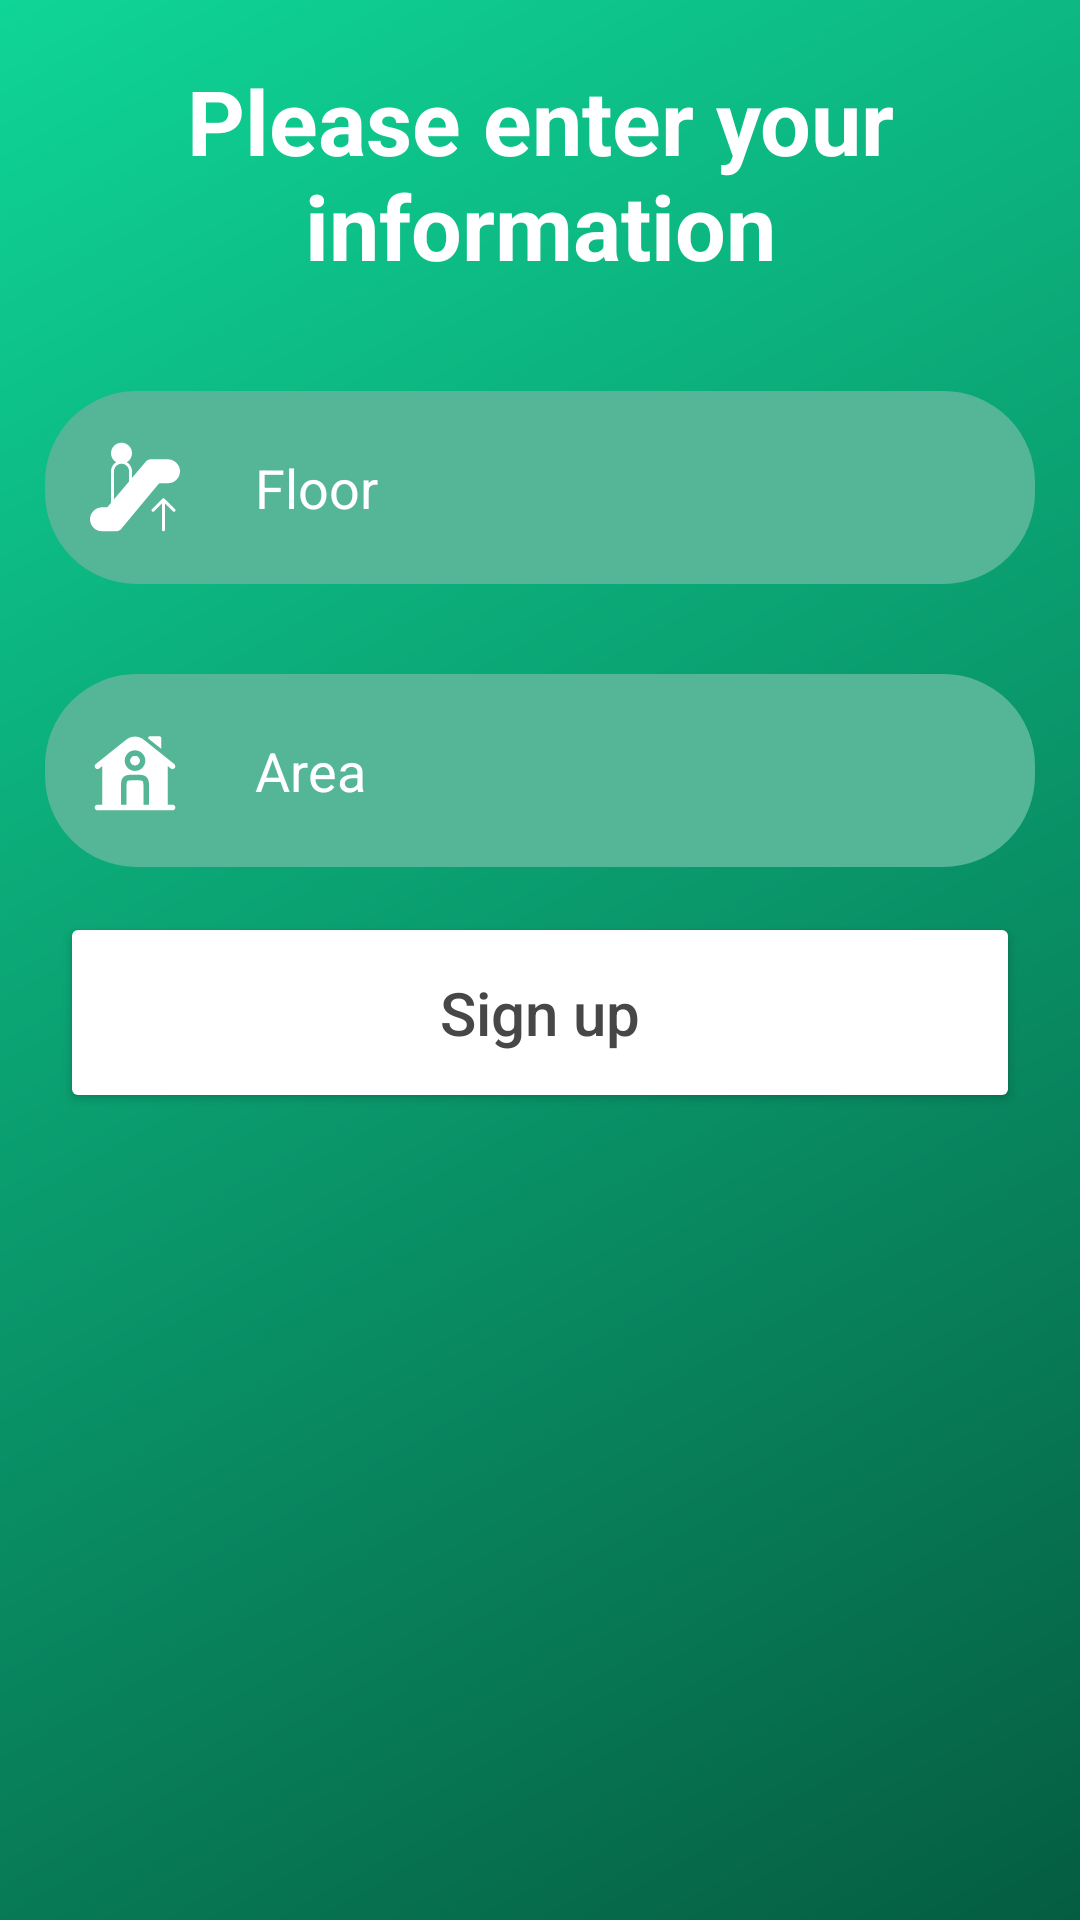

Produce the Android XML layout that renders to this screen, including the resource entries it uses.
<!-- AndroidManifest.xml: application theme Theme.PowerHome -->
<!-- res/layout/dialog_info_signup.xml -->
<?xml version="1.0" encoding="utf-8"?>
<LinearLayout xmlns:android="http://schemas.android.com/apk/res/android"
    xmlns:app="http://schemas.android.com/apk/res-auto"
    xmlns:tools="http://schemas.android.com/tools"
    android:orientation="vertical"
    android:layout_width="match_parent"
    android:layout_height="match_parent"
    android:background="@drawable/header_background">

    <TextView
        android:layout_width="match_parent"
        android:layout_height="wrap_content"
        android:text="Please enter your information"
        android:textColor="@color/white"
        android:textStyle="bold"
        android:textSize="30sp"
        android:layout_margin="20dp"
        android:gravity="center" />

    <LinearLayout
        android:layout_width="match_parent"
        android:layout_height="wrap_content"
        android:layout_margin="15dp"
        android:gravity="center_vertical"
        android:orientation="horizontal"
        android:background="@drawable/edittext_rounded"
        android:backgroundTint="@color/editText">

        <ImageView
            android:layout_width="30dp"
            android:layout_height="wrap_content"
            android:layout_gravity="center_vertical"
            android:layout_marginEnd="5dp"
            android:layout_marginStart="15dp"
            android:src="@drawable/stairs" />

        <EditText
            android:digits="1234567890"
            android:layout_width="match_parent"
            android:layout_height="wrap_content"
            android:inputType="text"
            android:minHeight="48dp"
            android:hint="@string/Floor"
            android:padding="20dp"
            android:background="@null"
            android:textColorHint="@color/white"
            tools:ignore="TextFields"
            android:id="@+id/floor_et"
            android:textColor="@color/black" />

    </LinearLayout>

    <LinearLayout
        android:layout_width="match_parent"
        android:layout_height="wrap_content"
        android:layout_margin="15dp"
        android:gravity="center_vertical"
        android:orientation="horizontal"
        android:background="@drawable/edittext_rounded"
        android:backgroundTint="@color/editText">

        <ImageView
            android:layout_width="30dp"
            android:layout_height="wrap_content"
            android:layout_gravity="center_vertical"
            android:layout_marginEnd="5dp"
            android:layout_marginStart="15dp"
            android:src="@drawable/home"
            app:tint="@color/white" />

        <EditText
            android:digits="1234567890."
            android:layout_width="match_parent"
            android:layout_height="wrap_content"
            android:inputType="text"
            android:minHeight="48dp"
            android:hint="@string/Area"
            android:padding="20dp"
            android:background="@null"
            android:textColorHint="@color/white"
            tools:ignore="TextFields"
            android:id="@+id/area_et"
            android:textColor="@color/black"/>

    </LinearLayout>

    <Button
        android:id="@+id/btn_signup"
        android:layout_width="match_parent"
        android:layout_height="wrap_content"
        android:layout_gravity="center"
        android:layout_marginStart="20dp"
        android:layout_marginEnd="20dp"
        android:layout_marginBottom="20dp"
        android:backgroundTint="@color/white"
        android:textColor="@color/dark_grey"
        android:padding="20dp"
        android:text="@string/sign_up"
        android:textAllCaps="false"
        app:cornerRadius="30dp"
        android:textSize="20sp"/>

</LinearLayout>
<!-- resources referenced by this layout -->
<resources>
  <color name="black">#FF000000</color>
  <color name="dark_grey">#474747</color>
  <color name="editText">#54B696</color>
  <color name="white">#FFFFFFFF</color>
  <!-- drawable edittext_rounded (drawable) -->
  <?xml version="1.0" encoding="utf-8"?>
  <shape xmlns:android="http://schemas.android.com/apk/res/android">
      <solid android:color="@color/white" /> <stroke
      android:width="1dp"
      android:color="@color/editText" /> <corners android:radius="30dp" /> </shape>
  <!-- drawable header_background (drawable) -->
  <?xml version="1.0" encoding="utf-8"?>
  <shape xmlns:android="http://schemas.android.com/apk/res/android"
      android:shape="rectangle">
      <gradient
          android:startColor="@color/dark_green"
          android:endColor="@color/light_green"
          android:angle="135" />
  </shape>
  <!-- drawable home: vector/xml drawable (drawable, 2192 chars, omitted) -->
  <!-- drawable stairs (drawable) -->
  <vector xmlns:android="http://schemas.android.com/apk/res/android" android:height="40dp" android:viewportHeight="512.01" android:viewportWidth="512.01" android:width="40dp">
        
      <path android:fillColor="#ffffff" android:pathData="M511.98,164.31c-1.1,-36.48 -32.85,-66.17 -70.75,-66.17h-94.64c-11.3,0 -21.92,4.98 -29.12,13.62l-78.52,93.02v-38.37c0,-21.74 -11.72,-40.75 -29.12,-51.2c17.41,-10.45 29.12,-29.46 29.12,-51.2c0,-32.93 -26.8,-59.73 -59.73,-59.73s-59.73,26.8 -59.73,59.73c0,21.74 11.72,40.75 29.12,51.2c-17.41,10.45 -29.12,29.46 -29.12,51.2v179.89l-18.52,21.93c-1.6,1.89 -3.93,2.98 -6.4,2.98H70.78c-37.9,0 -69.65,29.69 -70.75,66.17c-0.56,18.65 6.27,36.28 19.24,49.63c12.97,13.38 30.37,20.74 49,20.74h80.08c11.3,0 21.93,-4.98 29.17,-13.67l212.81,-255.58c2.02,-2.42 4.98,-3.81 8.14,-3.81h45.26c18.63,0 36.03,-7.36 49,-20.74C505.71,200.58 512.54,182.95 511.98,164.31zM221.87,224.99l-85.33,101.09V166.4c0,-23.53 19.14,-42.67 42.67,-42.67c23.53,0 42.67,19.14 42.67,42.67V224.99z"/>
        
      <path android:fillColor="#ffffff" android:pathData="M424.18,322.52c-0.79,-0.79 -1.73,-1.42 -2.79,-1.85c-2.08,-0.86 -4.43,-0.86 -6.51,0c-1.05,0.44 -2,1.06 -2.79,1.85l-59.72,59.72c-3.34,3.33 -3.34,8.73 0,12.07c3.33,3.33 8.73,3.33 12.07,0l45.17,-45.17v150.07c0,4.71 3.81,8.53 8.53,8.53c4.71,0 8.53,-3.82 8.53,-8.53V349.14l45.17,45.17c1.66,1.66 3.85,2.5 6.03,2.5c2.18,0 4.36,-0.84 6.03,-2.5c3.33,-3.34 3.33,-8.74 0,-12.07L424.18,322.52z"/>
      
  </vector>
  <string name="Area">Area</string>
  <string name="Floor">Floor</string>
  <string name="sign_up">Sign up</string>
  <style name="Theme.PowerHome" parent="Theme.MaterialComponents.DayNight.NoActionBar">
          <item name="colorPrimary">@color/green</item>
          <item name="android:statusBarColor">@color/green</item>
          <item name="android:windowLightStatusBar">true</item>
      </style>
  <color name="dark_green">#055D41</color>
  <color name="light_green">#0FD596</color>
  <color name="green">#10CD91</color>
</resources>
